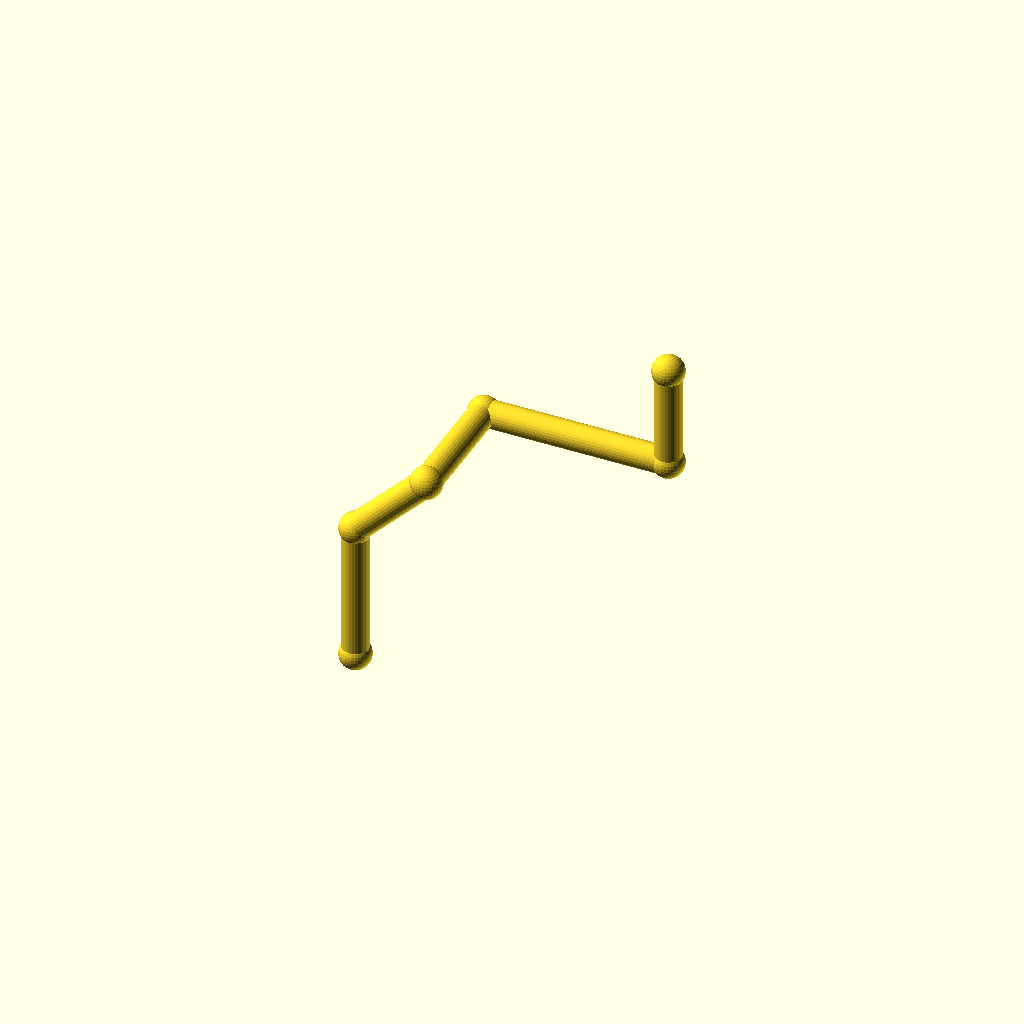
Cell 1: rendered with the file's own defaults.
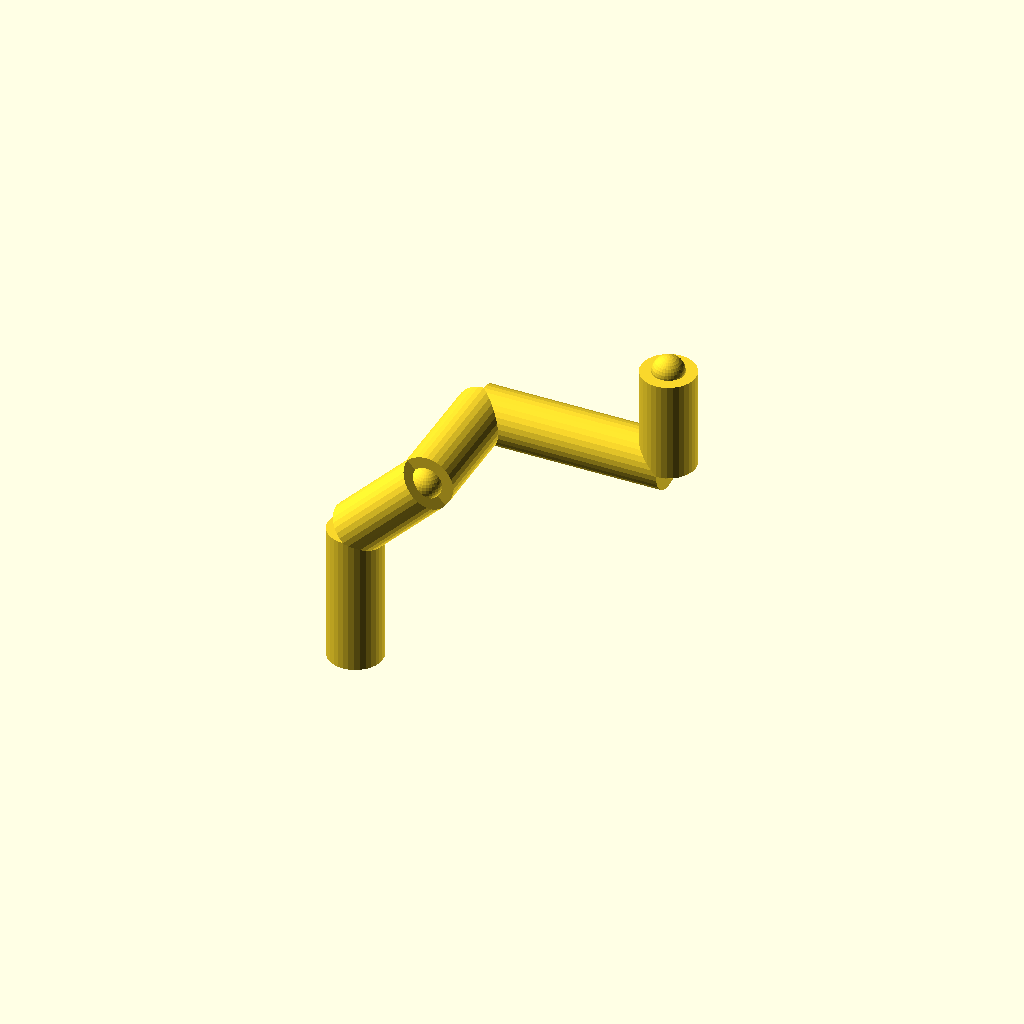
Cell 2 — pipe_r set to 7, the other parameters unchanged.
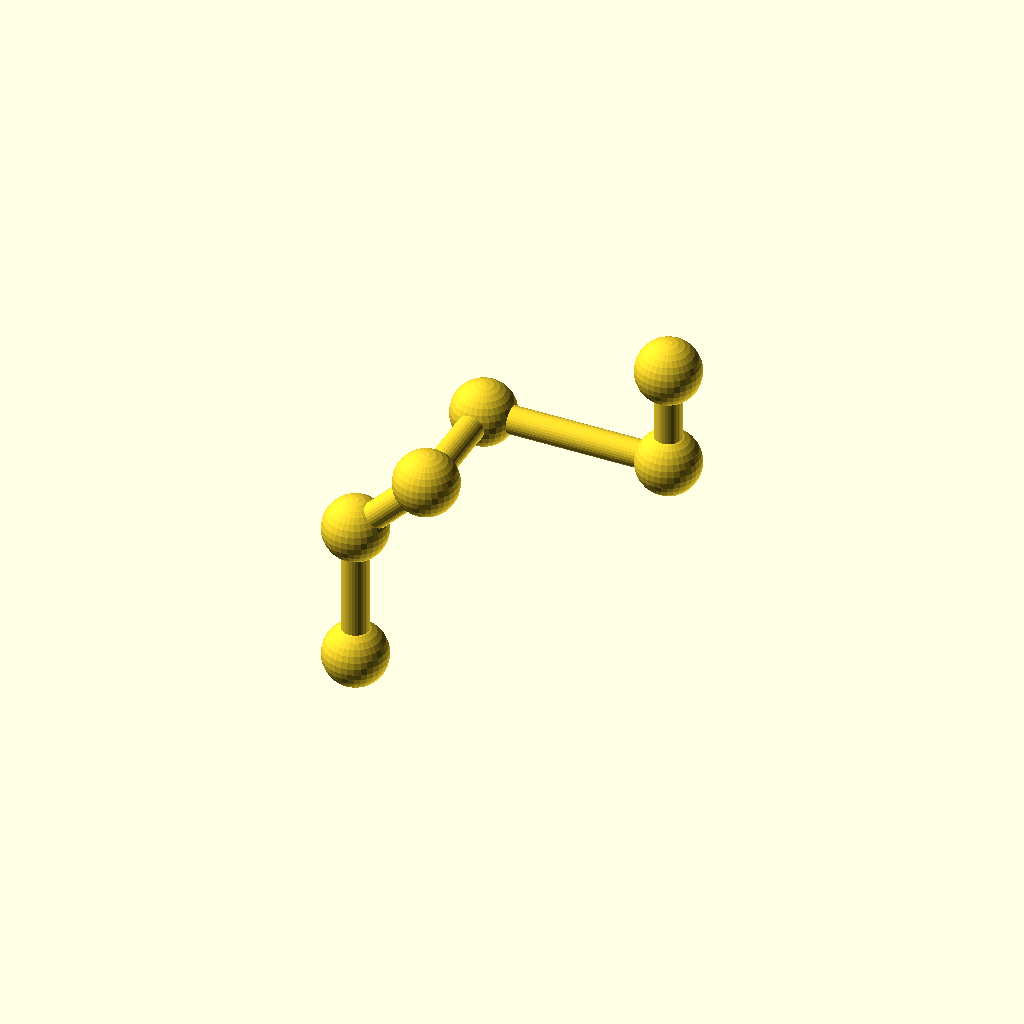
Cell 3: collar_r = 8.2 (everything else at default).
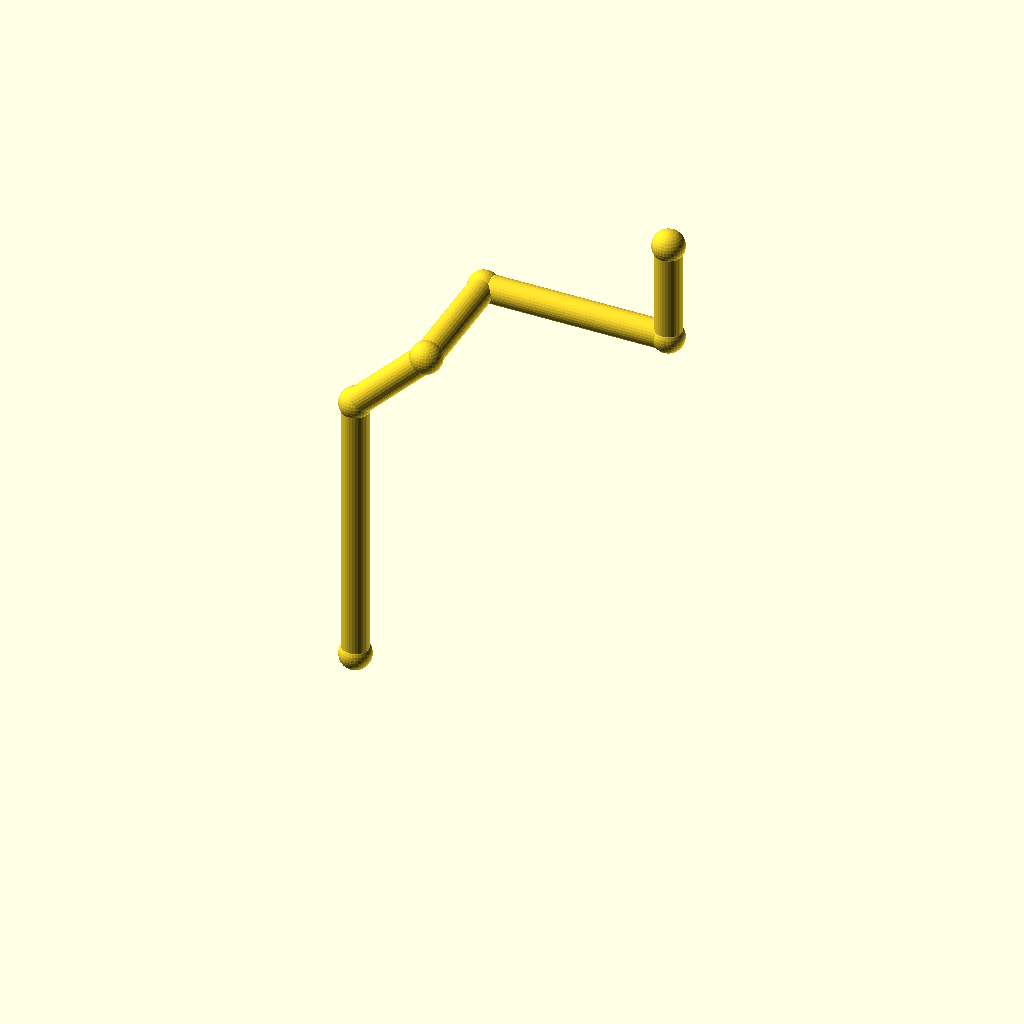
Cell 4 — leg_1 set to 72, the other parameters unchanged.
One fixed orthographic camera (rotation 55°, 0°, 25°; colour scheme Cornfield) for every cell.
Source of the model, optional_data/data/wire2/piperoutes/scene_0064.scad:
$fn = 32;

// ----------------------------------------------------------------------
// Pipe route
// ----------------------------------------------------------------------

// --- parameters (mm) ---
pipe_r = 3.5;             // pipe radius
collar_r = 4.1;           // joint collar radius
turn_90 = 90;             // right-angle elbow, degrees
turn_45 = 45;             // diagonal elbow angle, degrees
leg_1 = 36;               // length of pipe segment 1
leg_2 = 26;               // length of pipe segment 2
leg_3 = 32;               // length of pipe segment 3
leg_4 = 48;               // length of pipe segment 4
leg_5 = 26;               // length of pipe segment 5
segments = 5;             // number of straight pipe segments

bbox_x = (leg_2 / sqrt(2) + leg_4) - (0) + 2 * collar_r;  // overall X, joints included
bbox_y = (leg_3) - (0) + 2 * collar_r;  // overall Y, joints included
bbox_z = (leg_1 + leg_2 / sqrt(2) + leg_5) - (0) + 2 * collar_r;  // overall Z, joints included
pipe_d = 2 * pipe_r;  // pipe outer diameter
collar_d = 2 * collar_r;  // collar diameter
p0 = [0, 0, 0];
p1 = p0 + [0, 0, 1] * leg_1;
p2 = p1 + [1 / sqrt(2), 0, 1 / sqrt(2)] * leg_2;
p3 = p2 + [0, 1, 0] * leg_3;
p4 = p3 + [1, 0, 0] * leg_4;
p5 = p4 + [0, 0, 1] * leg_5;
nodes = [p0, p1, p2, p3, p4, p5];

module member(a, b, r) {
  /* round stock from joint a to joint b, ends buried in the joint balls */
  d = b - a;
  length = norm(d);
  translate(a) rotate([0, acos(d[2] / length), atan2(d[1], d[0])])
    cylinder(h = length, r = r);
}

module joint(p, r) {
  /* ball at the joint centre, fatter than every member meeting there */
  translate(p) sphere(r = r);
}

/* members - each call is one graph edge */
member(nodes[0], nodes[1], pipe_r);
member(nodes[1], nodes[2], pipe_r);
member(nodes[2], nodes[3], pipe_r);
member(nodes[3], nodes[4], pipe_r);
member(nodes[4], nodes[5], pipe_r);

/* joint balls */
for (p = nodes) joint(p, collar_r);
Customizer parameters (derived from the source; name, type, default, range or options):
pipe_r: number, default 3.5
collar_r: number, default 4.1
turn_90: number, default 90
turn_45: number, default 45
leg_1: number, default 36
leg_2: number, default 26
leg_3: number, default 32
leg_4: number, default 48
leg_5: number, default 26
segments: number, default 5
p0: vector, default [0, 0, 0]
